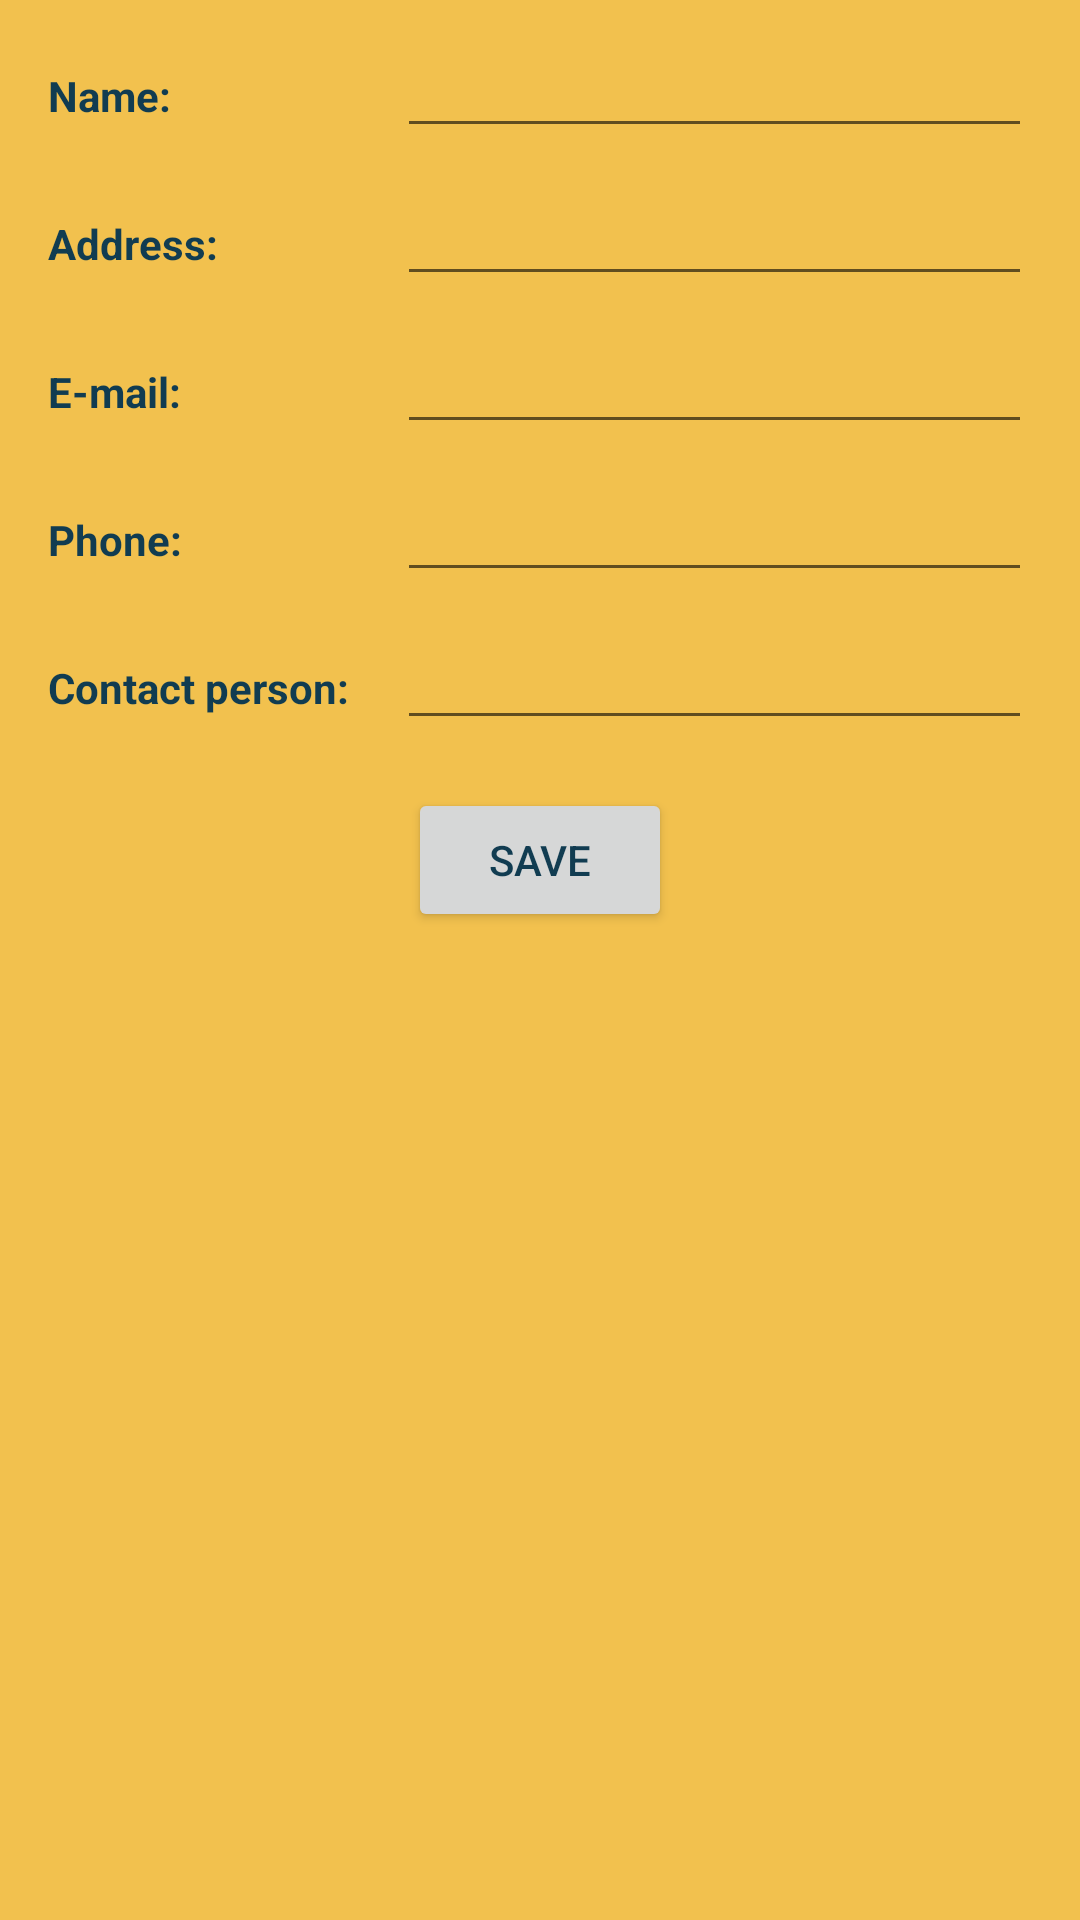

Here is an Android app screen rendered from its layout file. Give the layout XML and the strings, colors and styles it references.
<!-- AndroidManifest.xml: application theme AppTheme -->
<!-- res/layout/fragment_add_supplier.xml -->
<?xml version="1.0" encoding="utf-8"?>
<android.support.constraint.ConstraintLayout xmlns:android="http://schemas.android.com/apk/res/android"
    xmlns:app="http://schemas.android.com/apk/res-auto"
    xmlns:tools="http://schemas.android.com/tools"
    android:layout_width="match_parent"
    android:layout_height="match_parent">

    <TextView
        android:id="@+id/textView2"
        style="@style/FieldStyle"
        android:text="Name:"
        app:layout_constraintBaseline_toBaselineOf="@+id/editSupplierName"
        app:layout_constraintStart_toStartOf="parent" />

    <EditText
        android:id="@+id/editSupplierName"
        style="@style/editTextStyle"
        app:layout_constraintEnd_toEndOf="parent"
        app:layout_constraintStart_toEndOf="@+id/barrier"
        app:layout_constraintTop_toTopOf="parent" />

    <TextView
        android:id="@+id/textView3"
        style="@style/FieldStyle"
        android:text="Address:"
        app:layout_constraintBaseline_toBaselineOf="@+id/editSupplierAddress"
        app:layout_constraintStart_toStartOf="parent" />

    <EditText
        android:id="@+id/editSupplierAddress"
        style="@style/editTextStyle"
        app:layout_constraintEnd_toEndOf="parent"
        app:layout_constraintStart_toEndOf="@+id/barrier"
        app:layout_constraintTop_toBottomOf="@+id/editSupplierName" />

    <TextView
        android:id="@+id/textView4"
        style="@style/FieldStyle"
        android:text="E-mail:"
        app:layout_constraintBaseline_toBaselineOf="@+id/editSupplierEMail"
        app:layout_constraintStart_toStartOf="parent" />

    <EditText
        android:id="@+id/editSupplierEMail"
        style="@style/editTextStyle"
        android:inputType="textEmailAddress"
        app:layout_constraintEnd_toEndOf="parent"
        app:layout_constraintStart_toEndOf="@+id/barrier"
        app:layout_constraintTop_toBottomOf="@+id/editSupplierAddress" />

    <TextView
        android:id="@+id/textView5"
        style="@style/FieldStyle"
        android:text="Phone:"
        app:layout_constraintBaseline_toBaselineOf="@+id/editSupplierPhone"
        app:layout_constraintStart_toStartOf="parent" />

    <EditText
        android:id="@+id/editSupplierPhone"
        style="@style/editTextStyle"
        android:inputType="phone"
        app:layout_constraintEnd_toEndOf="parent"
        app:layout_constraintStart_toEndOf="@+id/barrier"
        app:layout_constraintTop_toBottomOf="@+id/editSupplierEMail" />

    <TextView
        android:id="@+id/textView6"
        style="@style/FieldStyle"
        android:text="Contact person:"
        app:layout_constraintBaseline_toBaselineOf="@+id/editContactPerson"
        app:layout_constraintStart_toStartOf="parent" />

    <EditText
        android:id="@+id/editContactPerson"
        style="@style/editTextStyle"
        app:layout_constraintEnd_toEndOf="parent"
        app:layout_constraintStart_toEndOf="@+id/barrier"
        app:layout_constraintTop_toBottomOf="@+id/editSupplierPhone" />

    <android.support.constraint.Barrier
        android:id="@+id/barrier"
        android:layout_width="wrap_content"
        android:layout_height="wrap_content"
        app:barrierDirection="right"
        app:constraint_referenced_ids="textView2,textView3,textView4,textView5,textView6"
        tools:layout_editor_absoluteX="91dp" />

    <Button
        android:id="@+id/save_enterprise_btn"
        android:layout_width="wrap_content"
        android:layout_height="wrap_content"
        android:layout_marginEnd="8dp"
        android:layout_marginStart="8dp"
        android:layout_marginTop="@dimen/margin_standard"
        android:text="Save"
        app:layout_constraintEnd_toEndOf="parent"
        app:layout_constraintStart_toStartOf="parent"
        app:layout_constraintTop_toBottomOf="@+id/editContactPerson" />

</android.support.constraint.ConstraintLayout>
<!-- resources referenced by this layout -->
<resources>
  <dimen name="margin_standard">16dp</dimen>
  <style name="FieldStyle">
          <item name="android:layout_width">wrap_content</item>
          <item name="android:layout_height">wrap_content</item>
          <item name="android:layout_marginStart">@dimen/margin_standard</item>
          <item name="android:layout_marginLeft">@dimen/margin_standard</item>
          <item name="android:textStyle">bold</item>
      </style>
  <style name="editTextStyle">
          <item name="android:layout_width">0dp</item>
          <item name="android:layout_height">wrap_content</item>
          <item name="android:layout_marginEnd">@dimen/margin_standard</item>
          <item name="android:layout_marginRight">@dimen/margin_standard</item>
          <item name="android:layout_marginStart">@dimen/margin_standard</item>
          <item name="android:layout_marginLeft">@dimen/margin_standard</item>
          <item name="android:layout_marginTop">@dimen/half_margin</item>
          <item name="android:ems">10</item>
          <item name="android:inputType">textPersonName</item>
      </style>
  <style name="AppTheme" parent="Theme.AppCompat.Light.DarkActionBar">
          
          <item name="colorPrimary">@color/colorPrimary</item>
          <item name="colorPrimaryDark">@color/colorPrimaryDark</item>
          <item name="colorAccent">@color/colorAccent</item>
          <item name="android:windowBackground">@color/window_background</item>
          <item name="android:textColorPrimary">@color/colorPrimaryDark</item>
          <item name="android:textColorTertiary">@color/colorPrimaryDark</item>
  
      </style>
  <dimen name="half_margin">8dp</dimen>
  <color name="colorPrimary">#27556C</color>
  <color name="colorPrimaryDark">#113C51</color>
  <color name="colorAccent">#FF5722</color>
  <color name="window_background">#F2C14E</color>
</resources>
